Run: headless pygame with SDL's dummy video driver; simulated clock (each Clock.tick advances the game by its frame time, no real sleeping); random seed 0; keys injected as events and as key.get_pressed() state; no mouse input.
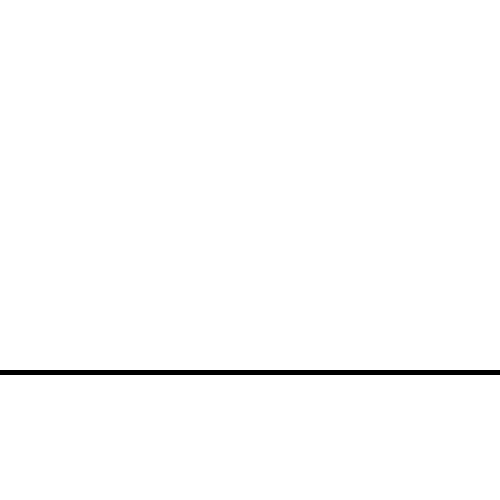
Frame 1 of 4 · flips 1–60 · no input
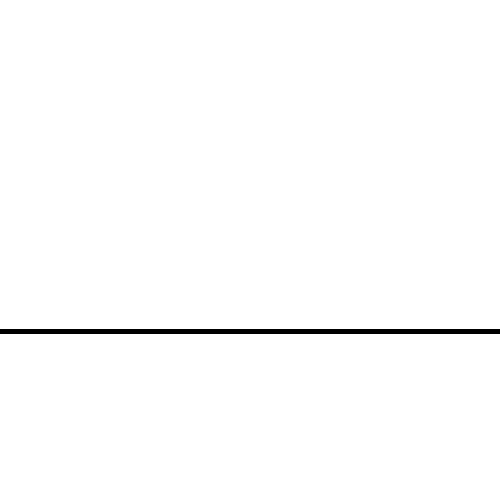
Frame 2 of 4 · flips 61–180 · tapped SPACE, RETURN · held RIGHT (→), D
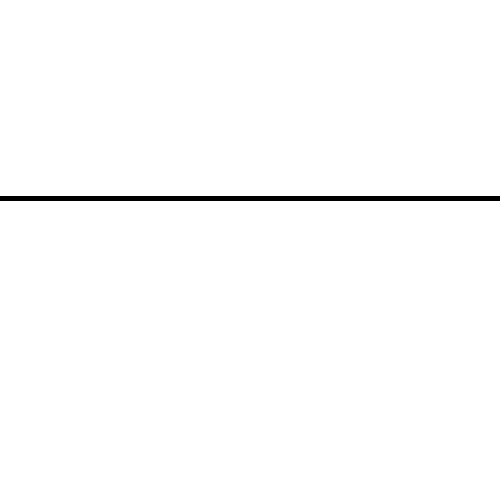
Frame 3 of 4 · flips 181–300 · held DOWN (↓), S
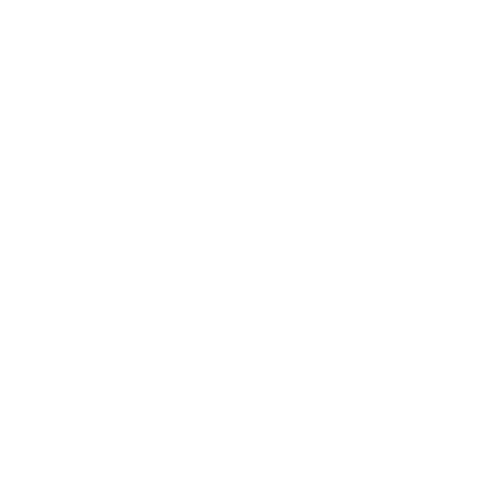
Frame 4 of 4 · flips 301–420 · held LEFT (←), A, UP (↑), W

The pygame program that drew these frames:

import sys
from pygame import *

# домик с трубой, из которой идет дым
# и летающая тарелка приземляется
# масштабируется при этом
# она состоит из окружности и овала

clock = time.Clock()
size = width, height = 500, 500
screen = display.set_mode(size)
display.set_caption('Catch Birds')

BLACK = 0, 0, 0
WHITE = 255, 255, 255
BLUE = 14, 33, 137
GREEN = 44, 144, 44
RED = 144, 44, 44
YELLOW = 204, 204, 44

'''Поворот вокруг центра:
x = (x - xc) * cos(angle) + (y - yc) * sin(angle) + xc
y = (y - yc) * cos(angle) + (x - xc) * sin(angle) + yc

Вращение по кругу:
X = x * cos(a) - y * sin(a); Y = y * cos(a) + x * sin(a);

Масштабирование:
x = k * (x - xc) + xc
y = k * (y - yc) + yc
'''
x1 = 100; y1 = 100; x2 = 400; y2 = 100
x3 = 100; y3 = 380; x4 = 400; y4 = 380; k = 1.02; xc =250; yc = 390
while 1:
    clock.tick(5)
    for e in event.get():
        if e.type == QUIT:
            quit()
            sys.exit()
    screen.fill(WHITE)
    if (x1 < 400):
        draw.polygon(screen, BLACK, ((x1, y1), (x2, y2), (x4, y4), (x3, y3)), 5)
        x1 = k * (x1 - xc) + xc
        y1 = k * (y1 - yc) + yc
        x2 = k * (x2 - xc) + xc
        y2 = k * (y2 - yc) + yc
        x3 = k * (x3 - xc) + xc
        y3 = k * (y3 - yc) + yc
        x4 = k * (x4 - xc) + xc
        y4 = k * (y4 - yc) + yc
        display.flip()

    display.flip()
